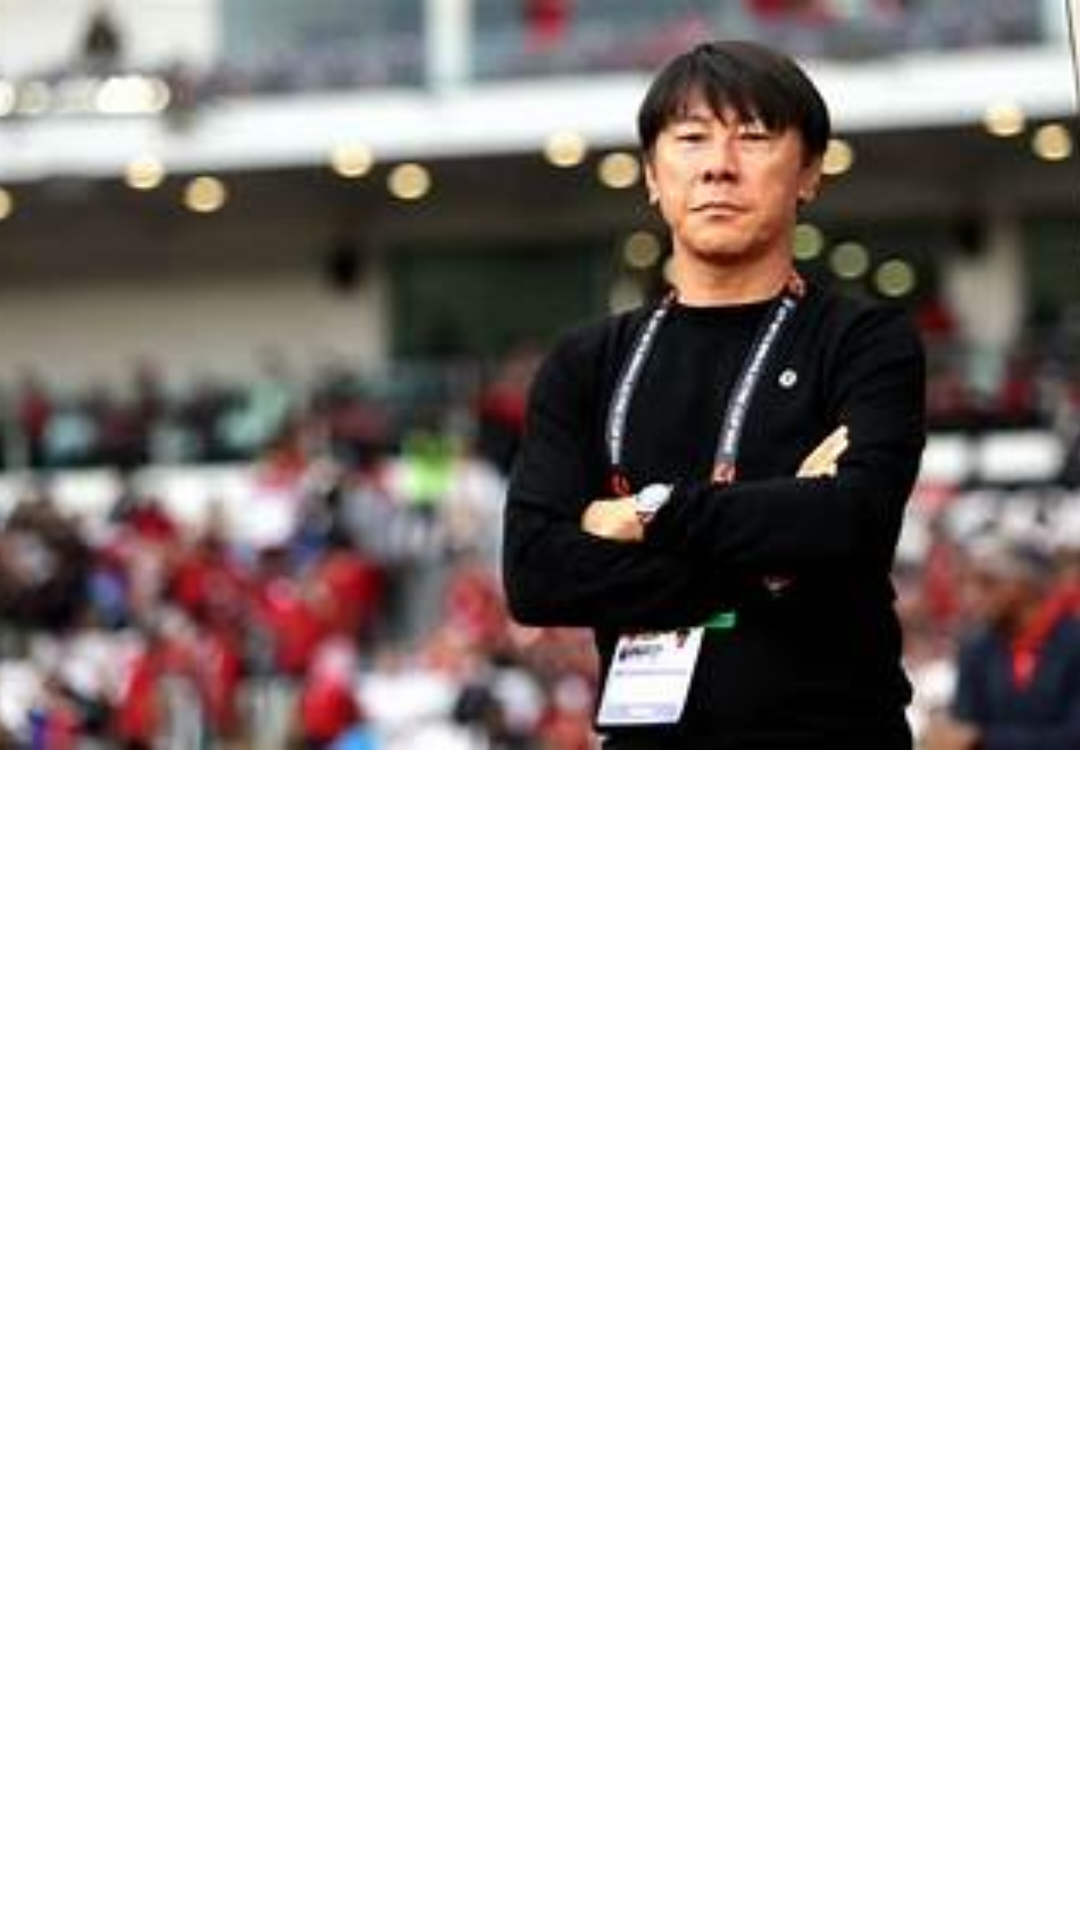

Write the Android layout XML for this screen, with the resource values it uses.
<!-- AndroidManifest.xml: application theme Theme.Responsi1MobileH1D023065 -->
<!-- res/layout/activity_head_coach.xml -->
<?xml version="1.0" encoding="utf-8"?>
<androidx.constraintlayout.widget.ConstraintLayout xmlns:android="http://schemas.android.com/apk/res/android"
    xmlns:app="http://schemas.android.com/apk/res-auto"
    xmlns:tools="http://schemas.android.com/tools"
    android:id="@+id/main"
    android:layout_width="match_parent"
    android:layout_height="match_parent"
    tools:context=".HeadCoachActivity">

    
    <ImageView
        android:id="@+id/ivCoachPhoto"
        android:layout_width="0dp"
        android:layout_height="250dp"
        android:scaleType="centerCrop"
        android:src="@drawable/foto_pelatih"
        app:layout_constraintEnd_toEndOf="parent"
        app:layout_constraintStart_toStartOf="parent"
        app:layout_constraintTop_toTopOf="parent" />

    
    <TextView
        android:id="@+id/tvCoachName"
        android:layout_width="wrap_content"
        android:layout_height="wrap_content"
        android:layout_marginTop="24dp"
        android:textSize="24sp"
        android:textStyle="bold"
        android:textColor="@color/black"
        app:layout_constraintEnd_toEndOf="parent"
        app:layout_constraintStart_toStartOf="parent"
        app:layout_constraintTop_toBottomOf="@+id/ivCoachPhoto"
        tools:text="Shin Tae-yong" />

    
    <TextView
        android:id="@+id/tvCoachNationality"
        android:layout_width="wrap_content"
        android:layout_height="wrap_content"
        android:layout_marginTop="8dp"
        android:textSize="18sp"
        app:layout_constraintEnd_toEndOf="parent"
        app:layout_constraintStart_toStartOf="parent"
        app:layout_constraintTop_toBottomOf="@+id/tvCoachName"
        tools:text="Korea Selatan" />

</androidx.constraintlayout.widget.ConstraintLayout>
<!-- resources referenced by this layout -->
<resources>
  <color name="black">#FF000000</color>
  <!-- drawable foto_pelatih: jpeg bitmap (drawable, 12433 bytes) -->
</resources>
